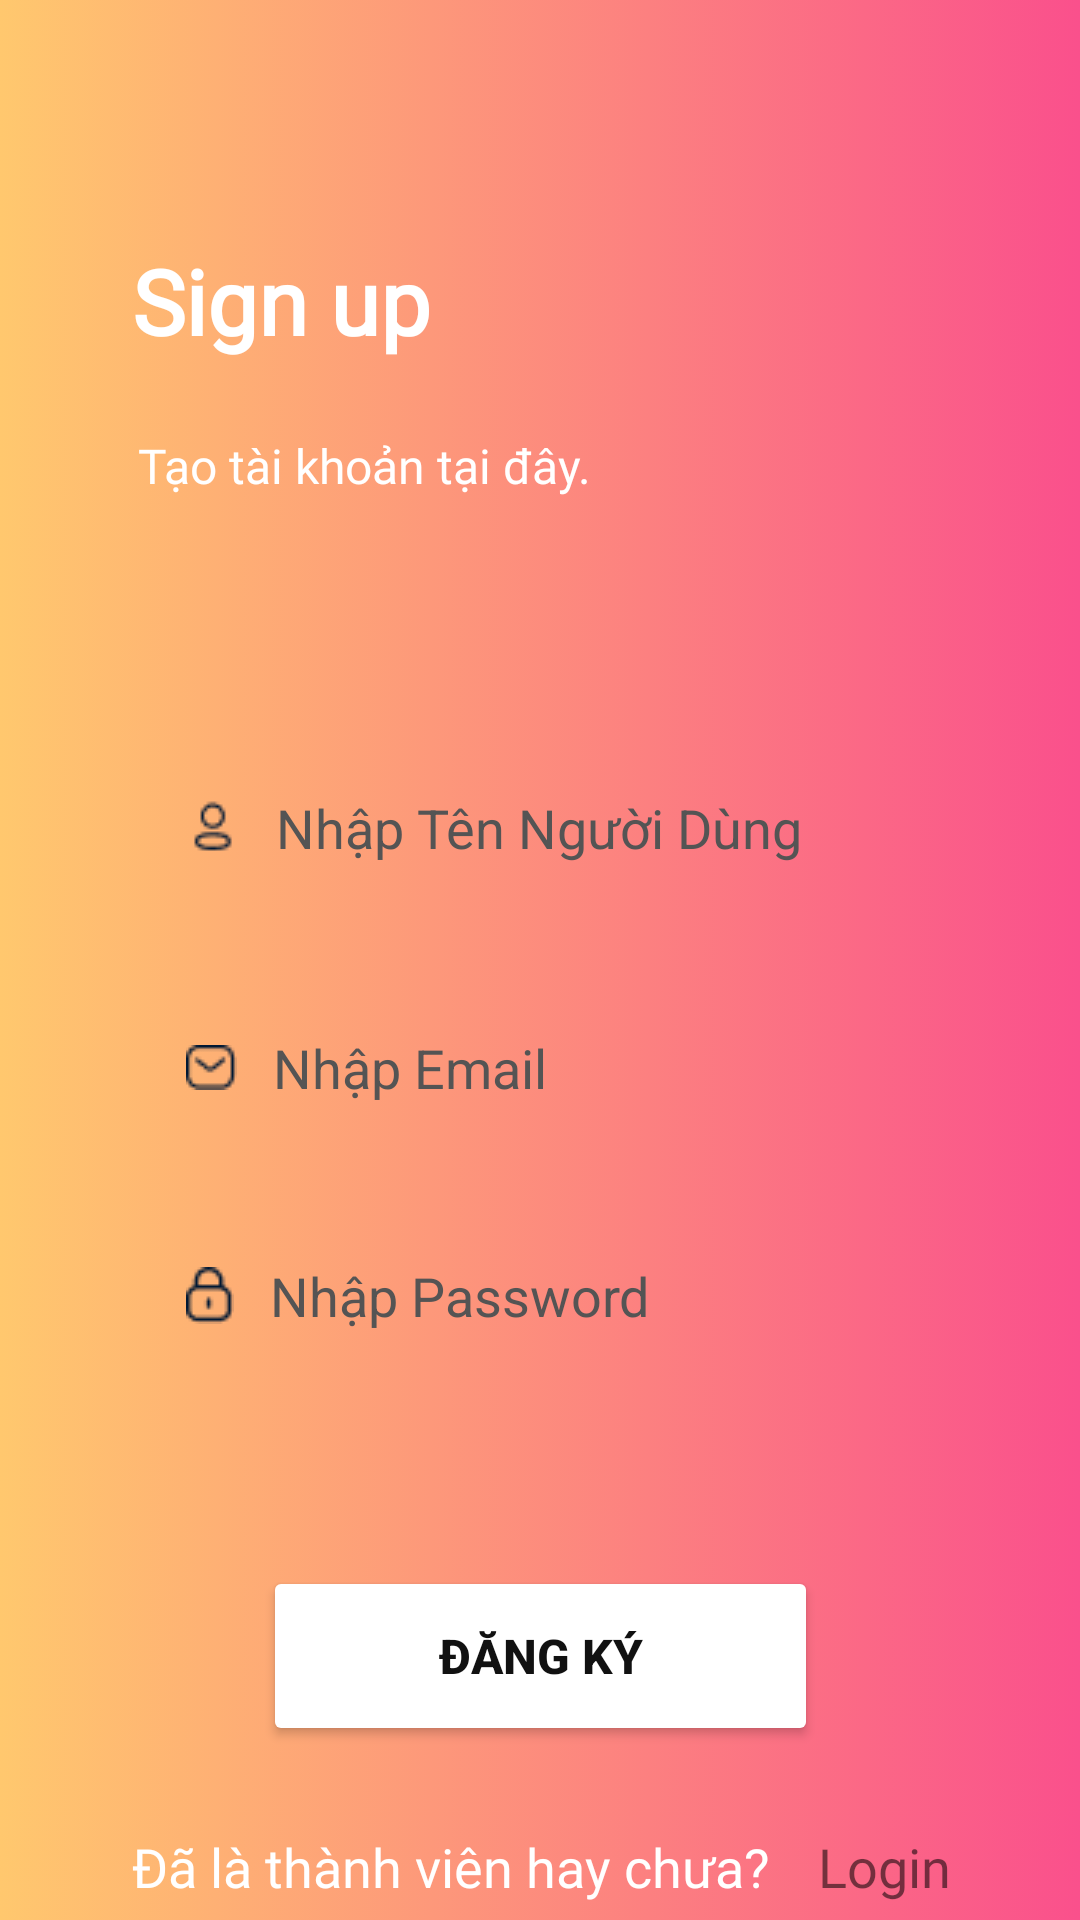

Android layout source for this screen:
<!-- AndroidManifest.xml: application theme Theme.EveryDay -->
<!-- res/layout/activity_dang_ky.xml -->
<?xml version="1.0" encoding="utf-8"?>
<androidx.constraintlayout.widget.ConstraintLayout xmlns:android="http://schemas.android.com/apk/res/android"
    xmlns:app="http://schemas.android.com/apk/res-auto"
    xmlns:tools="http://schemas.android.com/tools"
    android:layout_width="match_parent"
    android:layout_height="match_parent"
    android:background="@drawable/linear_backgroud"
    tools:context=".Function.DangKy_DangNhap.DangKyActivity">

    <TextView
        android:id="@+id/tvSignIn"
        android:layout_width="wrap_content"
        android:layout_height="wrap_content"
        android:layout_marginStart="44dp"
        android:layout_marginTop="80dp"
        android:text="Sign up"
        android:textColor="@color/white"
        android:textSize="30sp"
        android:textStyle="bold"
        android:fontFamily="@font/ubuntu_medium"
        app:layout_constraintStart_toStartOf="parent"
        app:layout_constraintTop_toTopOf="parent" />

    <TextView
        android:id="@+id/tvWelcome"
        android:layout_width="wrap_content"
        android:layout_height="wrap_content"
        android:layout_marginTop="24dp"
        android:textSize="16sp"
        android:textColor="@color/white"
        android:text="Tạo tài khoản tại đây."
        android:layout_marginStart="46dp"
        android:fontFamily="@font/ubuntu_medium"
        app:layout_constraintTop_toBottomOf="@id/tvSignIn"
        app:layout_constraintStart_toStartOf="parent"/>


    <EditText
        android:id="@+id/editTenTK"
        android:layout_width="match_parent"
        android:layout_height="60dp"
        android:layout_marginHorizontal="46dp"
        android:layout_marginTop="80dp"
        android:background="@drawable/bogoc2"
        android:drawableStart="@drawable/show"
        android:drawablePadding="12dp"
        android:hint="Nhập Tên Người Dùng "
        android:paddingStart="16dp"
        android:textColorHint="#545454"

        app:layout_constraintEnd_toEndOf="parent"
        app:layout_constraintHorizontal_bias="0.494"
        app:layout_constraintStart_toStartOf="parent"
        app:layout_constraintTop_toBottomOf="@id/tvWelcome" />

    <EditText
        android:id="@+id/editEmailTk"
        android:layout_width="match_parent"
        android:layout_height="60dp"
        android:layout_marginHorizontal="46dp"
        android:layout_marginTop="20dp"
        android:background="@drawable/bogoc2"
        android:drawableStart="@drawable/emil"
        android:drawablePadding="12dp"
        android:hint="Nhập Email "
        android:inputType="textEmailSubject"
        android:paddingStart="16dp"
        android:textColorHint="#545454"
        app:layout_constraintEnd_toEndOf="parent"
        app:layout_constraintHorizontal_bias="0.494"
        app:layout_constraintStart_toStartOf="parent"
        app:layout_constraintTop_toBottomOf="@id/editTenTK" />

    <EditText
        android:id="@+id/editPasTk"
        android:layout_width="match_parent"
        android:layout_height="60dp"
        android:layout_marginHorizontal="46dp"
        android:layout_marginTop="16dp"
        android:background="@drawable/bogoc2"
        android:drawableStart="@drawable/lock"
        android:drawablePadding="12dp"
        android:hint="Nhập Password"
        android:inputType="textPassword"
        android:paddingStart="16dp"
        android:textColorHint="#545454"
        app:layout_constraintEnd_toEndOf="parent"
        app:layout_constraintHorizontal_bias="0.478"
        app:layout_constraintStart_toStartOf="parent"
        app:layout_constraintTop_toBottomOf="@id/editEmailTk"
        app:passwordToggleEnabled="true" />

    <Button
        android:id="@+id/btnDangKy"
        android:layout_width="185dp"
        android:layout_height="60dp"
        android:layout_marginTop="60dp"
        android:backgroundTint="@color/white"
        android:gravity="center"
        android:text="Đăng Ký"
        android:textColor="#111111"
        android:textSize="16sp"
        android:textStyle="bold"
        app:layout_constraintEnd_toEndOf="parent"
        app:layout_constraintStart_toStartOf="parent"
        app:layout_constraintTop_toBottomOf="@id/editPasTk" />

    <TextView
        android:id="@+id/tvTVM"
        android:layout_width="wrap_content"
        android:layout_height="wrap_content"
        android:layout_marginStart="44dp"
        android:layout_marginTop="28dp"
        android:text="Đã là thành viên hay chưa?"
        android:textColor="@color/white"
        android:fontFamily="@font/ubuntu_medium"
        android:textSize="18sp"
        app:layout_constraintHorizontal_chainStyle="packed"
        app:layout_constraintLeft_toLeftOf="@id/btnDangKy"
        app:layout_constraintStart_toStartOf="parent"
        app:layout_constraintTop_toBottomOf="@+id/btnDangKy" />

    <TextView
        android:id="@+id/tvDangnhap"
        android:layout_width="wrap_content"
        android:layout_height="wrap_content"
        android:layout_marginStart="16dp"
        android:layout_marginTop="28dp"
        android:text="Login"
        android:textSize="18sp"
        android:fontFamily="@font/ubuntu_medium"
        app:layout_constraintRight_toRightOf="@id/btnDangKy"
        app:layout_constraintStart_toEndOf="@+id/tvTVM"
        app:layout_constraintTop_toBottomOf="@id/btnDangKy" />
</androidx.constraintlayout.widget.ConstraintLayout>
<!-- resources referenced by this layout -->
<resources>
  <color name="white">#FFFFFFFF</color>
  <!-- drawable emil: png bitmap (drawable-v24, 439 bytes) -->
  <!-- drawable linear_backgroud (drawable) -->
  <?xml version="1.0" encoding="utf-8"?>
  <selector xmlns:android="http://schemas.android.com/apk/res/android">
  <item>
      <shape>
          <gradient
              android:angle="180"
              android:startColor="#FA508C"
              android:endColor="#FFC86E"
              android:type="linear"/>
      </shape>
  </item>
  </selector>
  <!-- drawable lock: png bitmap (drawable-v24, 474 bytes) -->
  <!-- drawable show: png bitmap (drawable-v24, 456 bytes) -->
  <style name="Theme.EveryDay" parent="Theme.MaterialComponents.DayNight.NoActionBar">
          
          <item name="colorPrimary">@color/purple_200</item>
          <item name="colorPrimaryVariant">@color/purple_700</item>
          <item name="colorOnPrimary">@color/white</item>
          
          <item name="colorSecondary">@color/teal_200</item>
          <item name="colorSecondaryVariant">@color/teal_700</item>
          <item name="colorOnSecondary">@color/white</item>
          
          <item name="android:statusBarColor" tools:targetApi="l">?attr/colorPrimaryVariant</item>
          
      </style>
  <color name="purple_200" tools:ignore="ReferenceType">@drawable/linear_backgroud</color>
  <color name="purple_700">#FF3700B3</color>
  <color name="teal_200">#FF03DAC5</color>
  <color name="teal_700">#FF018786</color>
</resources>
